Run: headless pygame with SDL's dummy video driver; simulated clock (each Clock.tick advances the game by its frame time, no real sleeping); random seed 0; keys injected as events and as key.get_pressed() state; no mouse input.
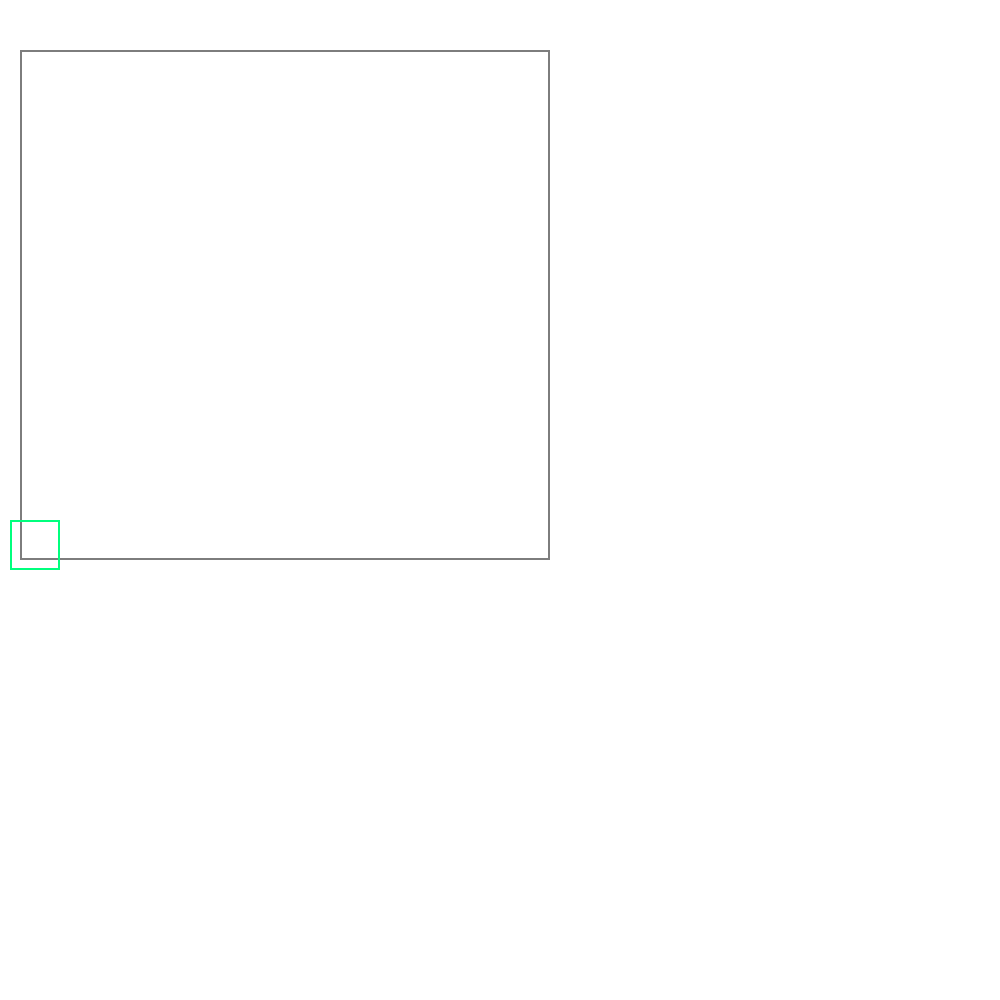
Frame 1 of 4 · flips 1–60 · no input
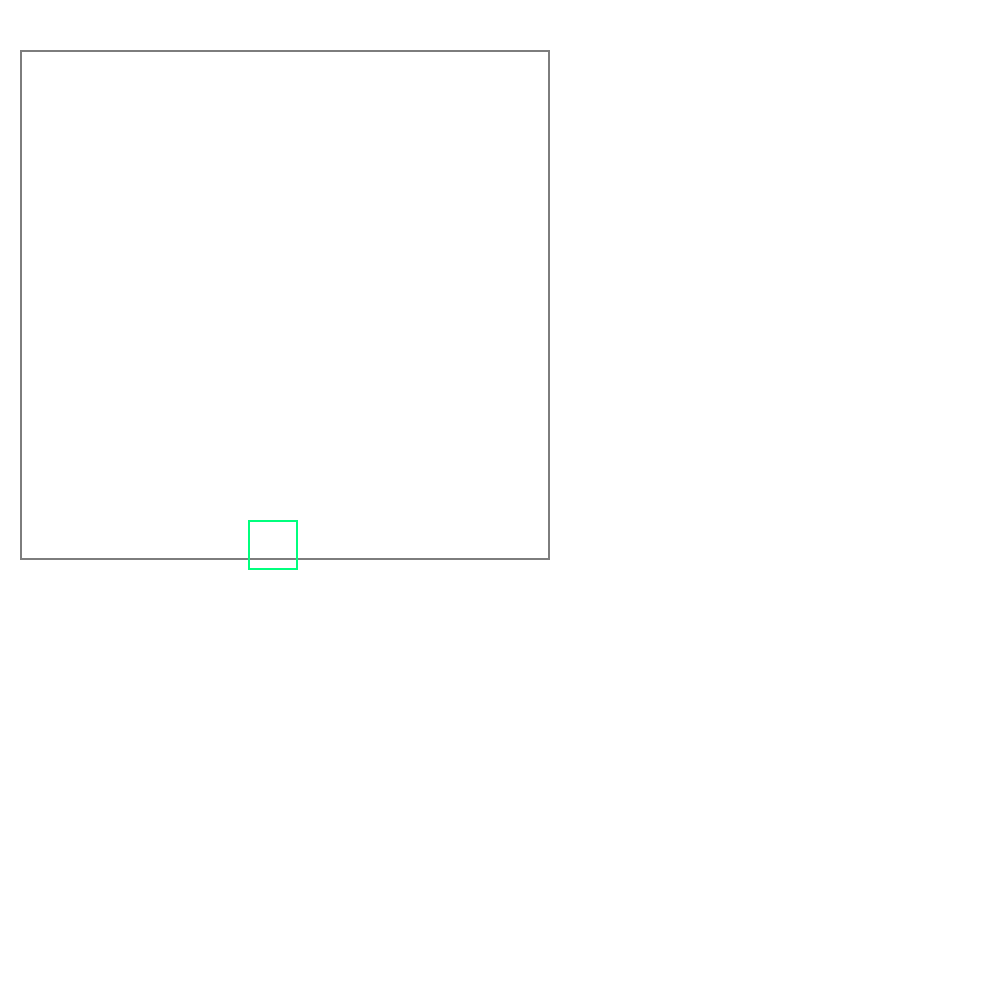
Frame 2 of 4 · flips 61–180 · tapped SPACE, RETURN · held RIGHT (→), D
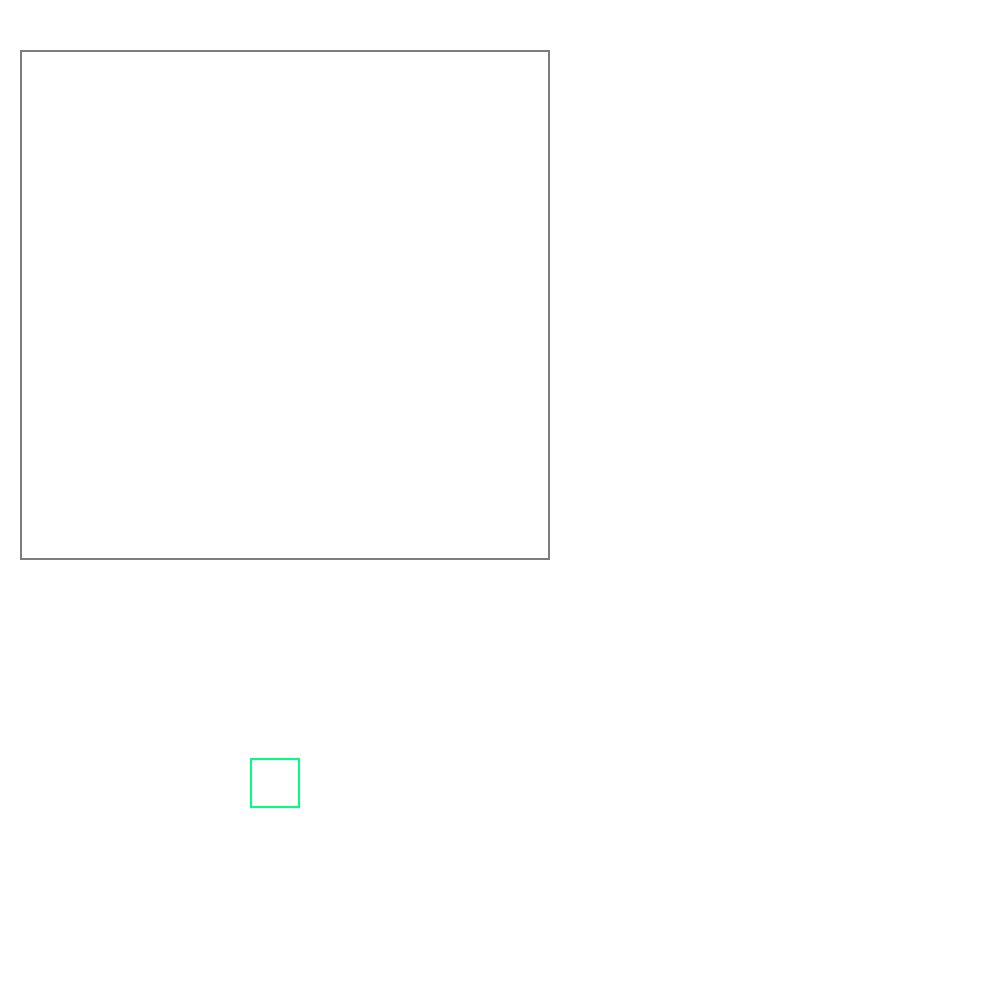
Frame 3 of 4 · flips 181–300 · held DOWN (↓), S
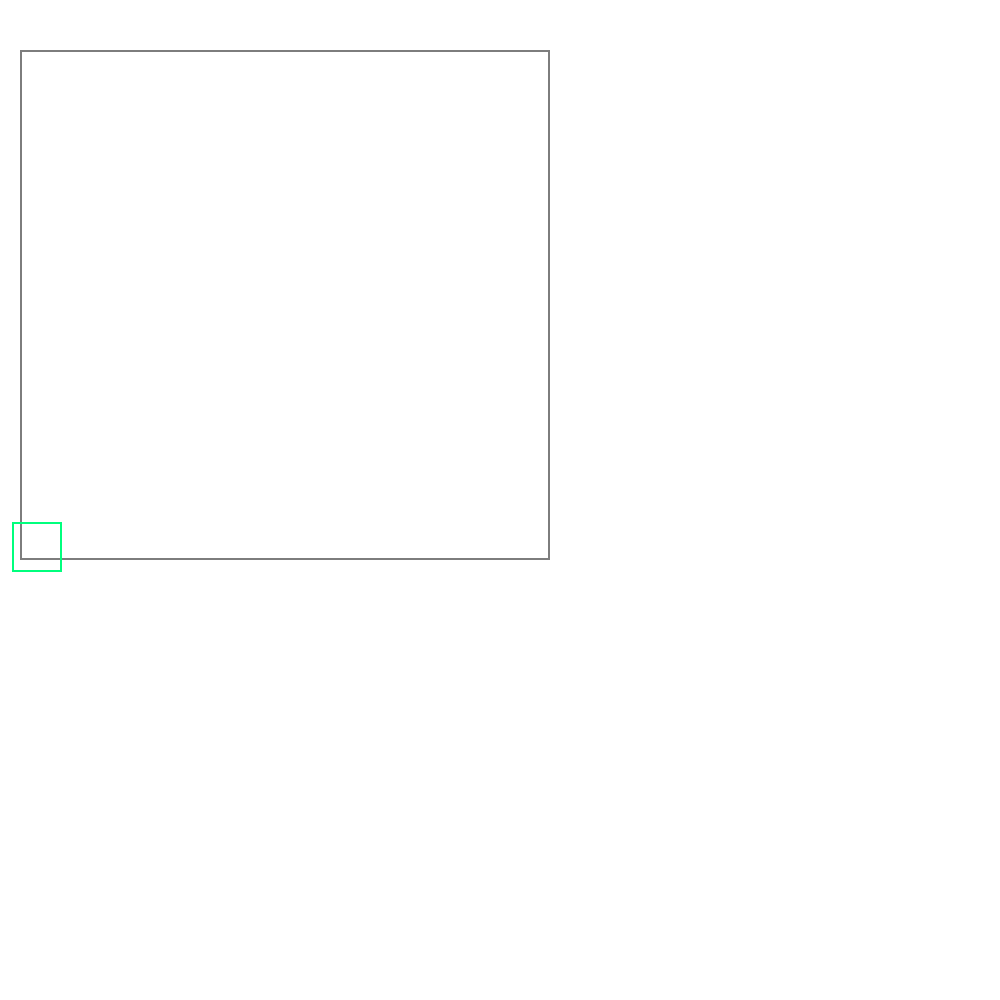
Frame 4 of 4 · flips 301–420 · held LEFT (←), A, UP (↑), W

The pygame program that drew these frames:

import sys
import pygame


##############################################################################
# Things that will go in config file  ########################################
##############################################################################
class Conf:
    SIZE = WIDTH, HEIGHT = 1000, 1000
    MOVE_VAL = 2
    WHITE = (255, 255, 255)
    BLACK = (0, 0, 0)
    COLOR1 = (0, 255, 125)
    COLOR2 = (125, 125, 125)
# End config file ############################################################


def main():
    pygame.init()
    screen = pygame.display.set_mode(Conf.SIZE)
    background = pygame.Surface((1000, 1000)).convert()
    obj = pygame.Surface((50, 50), pygame.SRCALPHA)
    background.fill(Conf.WHITE)
    pygame.draw.rect(obj, Conf.COLOR1, (0, 0, 50, 50), 2)
    pygame.draw.rect(background, Conf.COLOR2, (20, 50, 530, 510), 2)
    keys = {}
    pos = obj.get_rect(topleft=(10, 520))
    screen.blit(background, (0, 0))
    screen.blit(obj, pos)
    pygame.display.update()
    while True:
        screen.blit(background, pos, pos)
        if keys != {}:
            if pygame.K_UP in keys:
                pos = pos.move(0, -Conf.MOVE_VAL)
            if pygame.K_DOWN in keys:
                pos = pos.move(0, Conf.MOVE_VAL)
            if pygame.K_LEFT in keys:
                pos = pos.move(-Conf.MOVE_VAL, 0)
            if pygame.K_RIGHT in keys:
                pos = pos.move(Conf.MOVE_VAL, 0)
        for event in pygame.event.get():
            if event.type == pygame.QUIT:
                sys.exit()
            elif event.type == pygame.KEYDOWN:
                if event.key == pygame.K_UP:
                    keys[event.key] = event.key
                elif event.key == pygame.K_DOWN:
                    keys[event.key] = event.key
                elif event.key == pygame.K_LEFT:
                    keys[event.key] = event.key
                elif event.key == pygame.K_RIGHT:
                    keys[event.key] = event.key
                elif event.key == pygame.K_k:
                    print("k has been pressed")
                elif event.key == pygame.K_0:
                    print("0 has been pressed")
                elif event.key == pygame.K_ESCAPE:
                    sys.exit()
            elif event.type == pygame.KEYUP:
                if event.key == pygame.K_UP:
                    del keys[event.key]
                elif event.key == pygame.K_DOWN:
                    del keys[event.key]
                elif event.key == pygame.K_LEFT:
                    del keys[event.key]
                elif event.key == pygame.K_RIGHT:
                    del keys[event.key]
        screen.blit(obj, pos)
        pygame.display.update()
        pygame.time.delay(10)


if __name__ == '__main__':
    main()
